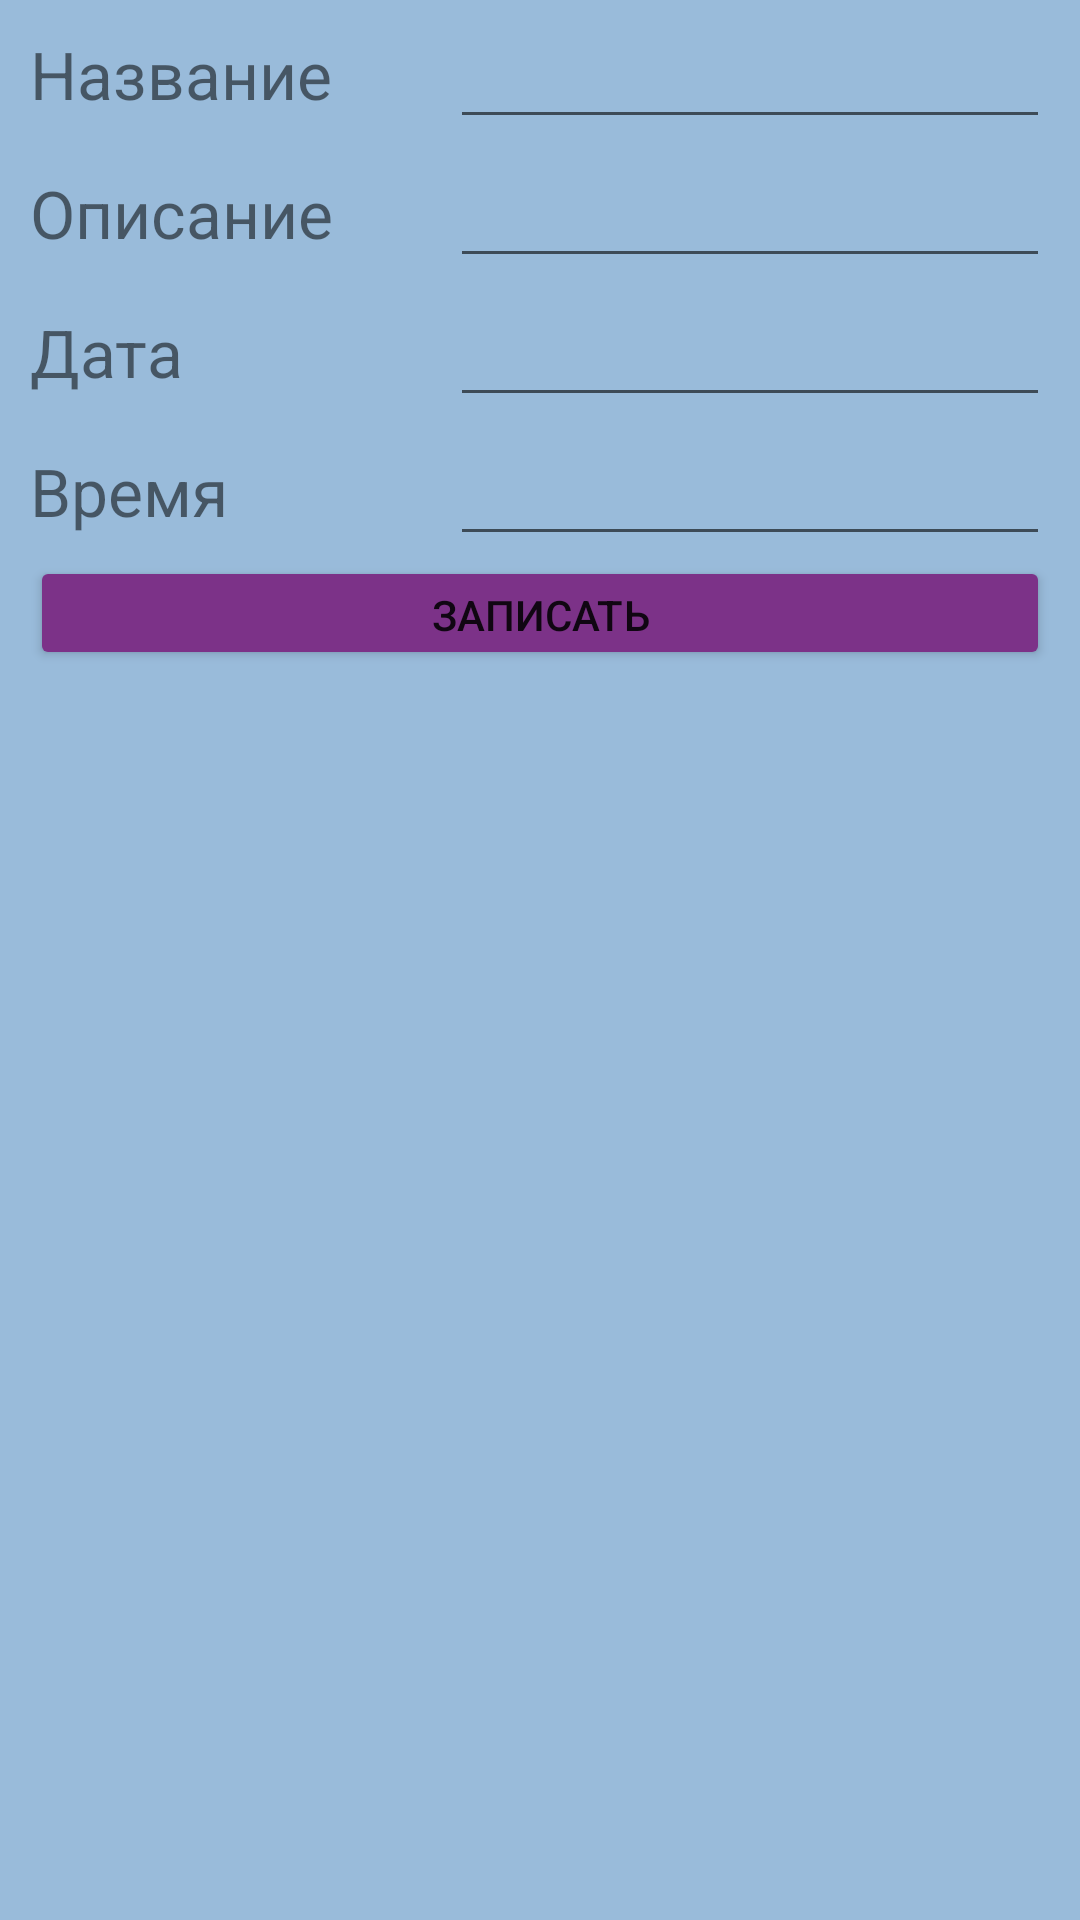

Produce the Android XML layout that renders to this screen, including the resource entries it uses.
<!-- AndroidManifest.xml: application theme Theme.Eday -->
<!-- res/layout/activity_new_task.xml -->
<?xml version="1.0" encoding="utf-8"?>
<TableLayout xmlns:android="http://schemas.android.com/apk/res/android"
    xmlns:app="http://schemas.android.com/apk/res-auto"
    android:layout_width="match_parent"
    android:layout_height="match_parent"
    android:background="#99BBDA"
    android:backgroundTint="#99BBDA"
    android:paddingLeft="30px"
    android:paddingRight="30px">

    <TableRow android:backgroundTint="#99BBDA">

        <TextView
            android:layout_width="50dp"
            android:layout_height="wrap_content"
            android:layout_weight="0.5"
            android:text="Название"
            android:textSize="22sp" />

        <EditText
            android:id="@+id/tnameet"
            android:layout_width="200dp"
            android:layout_height="wrap_content"
            android:textSize="22sp" />
    </TableRow>

    <TableRow>

        <TextView
            android:layout_width="50dp"
            android:layout_height="wrap_content"
            android:layout_weight="0.5"
            android:text="Описание"
            android:textSize="22sp" />

        <EditText
            android:id="@+id/descret"
            android:layout_width="200dp"
            android:layout_height="wrap_content"
            android:textSize="22sp" />
    </TableRow>

    <TableRow>

        <TextView
            android:layout_width="50dp"
            android:layout_height="wrap_content"
            android:layout_weight="0.5"
            android:text="Дата"
            android:textSize="22sp" />

        <EditText
            android:id="@+id/dateet"
            android:layout_width="200dp"
            android:layout_height="wrap_content"
            android:textSize="22sp" />
    </TableRow>

    <TableRow>

        <TextView
            android:layout_width="50dp"
            android:layout_height="wrap_content"
            android:layout_weight="0.5"
            android:text="Время"
            android:textSize="22sp" />

        <EditText
            android:id="@+id/timeet"
            android:layout_width="200dp"
            android:layout_height="wrap_content"
            android:textSize="22sp" />
    </TableRow>

    <Button
        android:layout_width="314dp"
        android:layout_height="38dp"
        android:backgroundTint="#7C3288"
        android:onClick="SaveTask"
        android:text="Записать"
        app:cornerRadius="50px" />
</TableLayout>
<!-- resources referenced by this layout -->
<resources>
  <style name="Theme.Eday" parent="Theme.MaterialComponents.DayNight.DarkActionBar">
          
          <item name="colorPrimary">@color/purple_500</item>
          <item name="colorPrimaryVariant">@color/purple_700</item>
          <item name="colorOnPrimary">@color/white</item>
          
          <item name="colorSecondary">@color/teal_200</item>
          <item name="colorSecondaryVariant">@color/teal_700</item>
          <item name="colorOnSecondary">@color/black</item>
          
          <item name="android:statusBarColor" tools:targetApi="l">?attr/colorPrimaryVariant</item>
          
      </style>
  <!-- not gathered from this repository: default colours our renderer supplied (Android Studio template values) -->
  <color name="purple_500">#FF6200EE</color>
  <color name="purple_700">#FF3700B3</color>
  <color name="teal_200">#FF03DAC5</color>
  <color name="teal_700">#FF018786</color>
  <color name="black">#FF000000</color>
  <color name="white">#FFFFFFFF</color>
</resources>
